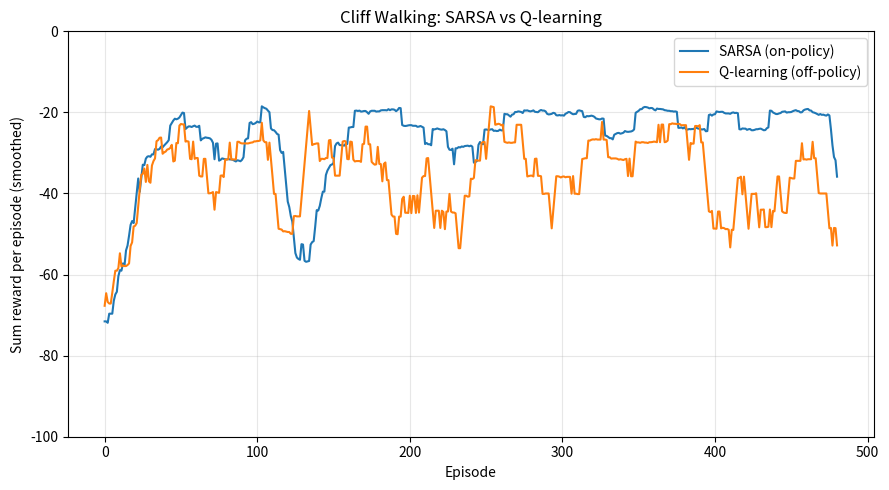

Generate this figure with matplotlib:
import numpy as np
import matplotlib.pyplot as plt

np.random.seed(0)

# Grid setup
ROWS, COLS = 4, 12
START = (3, 0)
GOAL = (3, 11)
CLIFF = [(3, c) for c in range(1, 11)]

# Actions: 0=up, 1=down, 2=left, 3=right
ACTIONS = [(-1, 0), (1, 0), (0, -1), (0, 1)]
N_ACTIONS = 4

def step(state, action):
    r, c = state
    dr, dc = ACTIONS[action]
    nr, nc = max(0, min(ROWS-1, r+dr)), max(0, min(COLS-1, c+dc))
    next_state = (nr, nc)
    if next_state in CLIFF:
        return START, -100, False  # fall in cliff, reset to start
    elif next_state == GOAL:
        return next_state, -1, True  # reach goal
    else:
        return next_state, -1, False

def eps_greedy(Q, state, eps):
    if np.random.rand() < eps:
        return np.random.randint(N_ACTIONS)
    return int(np.argmax(Q[state]))

def sarsa(n_episodes, alpha=0.5, eps=0.1, gamma=1.0):
    Q = np.zeros((ROWS, COLS, N_ACTIONS))
    rewards = []
    for _ in range(n_episodes):
        s = START
        a = eps_greedy(Q, s, eps)
        total_r = 0
        while True:
            s_next, r, done = step(s, a)
            total_r += r
            if done:
                Q[s][a] += alpha * (r - Q[s][a])
                break
            a_next = eps_greedy(Q, s_next, eps)
            Q[s][a] += alpha * (r + gamma * Q[s_next][a_next] - Q[s][a])
            s, a = s_next, a_next
        rewards.append(max(total_r, -100))  # cap for plotting
    return Q, rewards

Q_sarsa, r_sarsa = sarsa(500)
print(f'SARSA: final 100-ep avg reward = {np.mean(r_sarsa[-100:]):.1f}')

def qlearning(n_episodes, alpha=0.5, eps=0.1, gamma=1.0):
    Q = np.zeros((ROWS, COLS, N_ACTIONS))
    rewards = []
    for _ in range(n_episodes):
        s = START
        total_r = 0
        while True:
            a = eps_greedy(Q, s, eps)
            s_next, r, done = step(s, a)
            total_r += r
            if done:
                Q[s][a] += alpha * (r - Q[s][a])
                break
            # target uses max (greedy of Q), not eps-greedy
            Q[s][a] += alpha * (r + gamma * np.max(Q[s_next]) - Q[s][a])
            s = s_next
        rewards.append(max(total_r, -100))
    return Q, rewards

Q_q, r_q = qlearning(500)
print(f'Q-learning: final 100-ep avg reward = {np.mean(r_q[-100:]):.1f}')

fig, ax = plt.subplots(figsize=(9, 5))
def smooth(x, w=20):
    return np.convolve(x, np.ones(w)/w, mode='valid')
ax.plot(smooth(r_sarsa), label='SARSA (on-policy)', color='C0')
ax.plot(smooth(r_q), label='Q-learning (off-policy)', color='C1')
ax.set_xlabel('Episode')
ax.set_ylabel('Sum reward per episode (smoothed)')
ax.set_title('Cliff Walking: SARSA vs Q-learning')
ax.set_ylim(-100, 0)
ax.legend()
ax.grid(alpha=0.3)
plt.tight_layout()
plt.show()

ARROWS = ['↑', '↓', '←', '→']

def print_policy(Q, name):
    print(f'\n=== {name} learned greedy policy ===')
    for r in range(ROWS):
        row = ''
        for c in range(COLS):
            if (r, c) == START:
                row += ' S '
            elif (r, c) == GOAL:
                row += ' G '
            elif (r, c) in CLIFF:
                row += ' X '
            else:
                row += f' {ARROWS[np.argmax(Q[r, c])]} '
        print(row)

print_policy(Q_sarsa, 'SARSA')
print_policy(Q_q, 'Q-learning')
